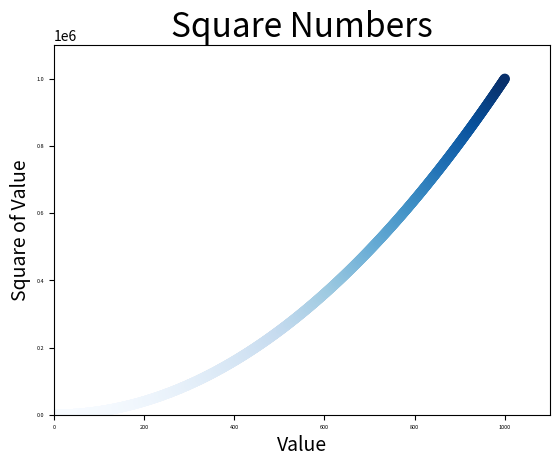

Python code for this plot:
import matplotlib.pyplot as plt


#绘制散点图
x_values = list(range(1,1001))
y_values = [x**2 for x in x_values]
# plt.scatter(x_values,y_values,s=40,c=(0,0,0.8),edgecolors=None) #s为绘制点的大小,c:值越接近0， 指定的颜色越深， 值越接近1， 指定的颜色越浅。
plt.scatter(x_values,y_values,s=40,c=y_values,cmap=plt.cm.Blues,edgecolors=None)

plt.axis([0,1100,0,1100000])
#设置图表标题并给坐标轴加上标签
plt.title('Square Numbers',fontsize=24)
plt.xlabel('Value',fontsize=14)
plt.ylabel('Square of Value',fontsize=14)

#设置刻度标记的大小
plt.tick_params(axis='both',which='major',labelsize=4)


plt.show()